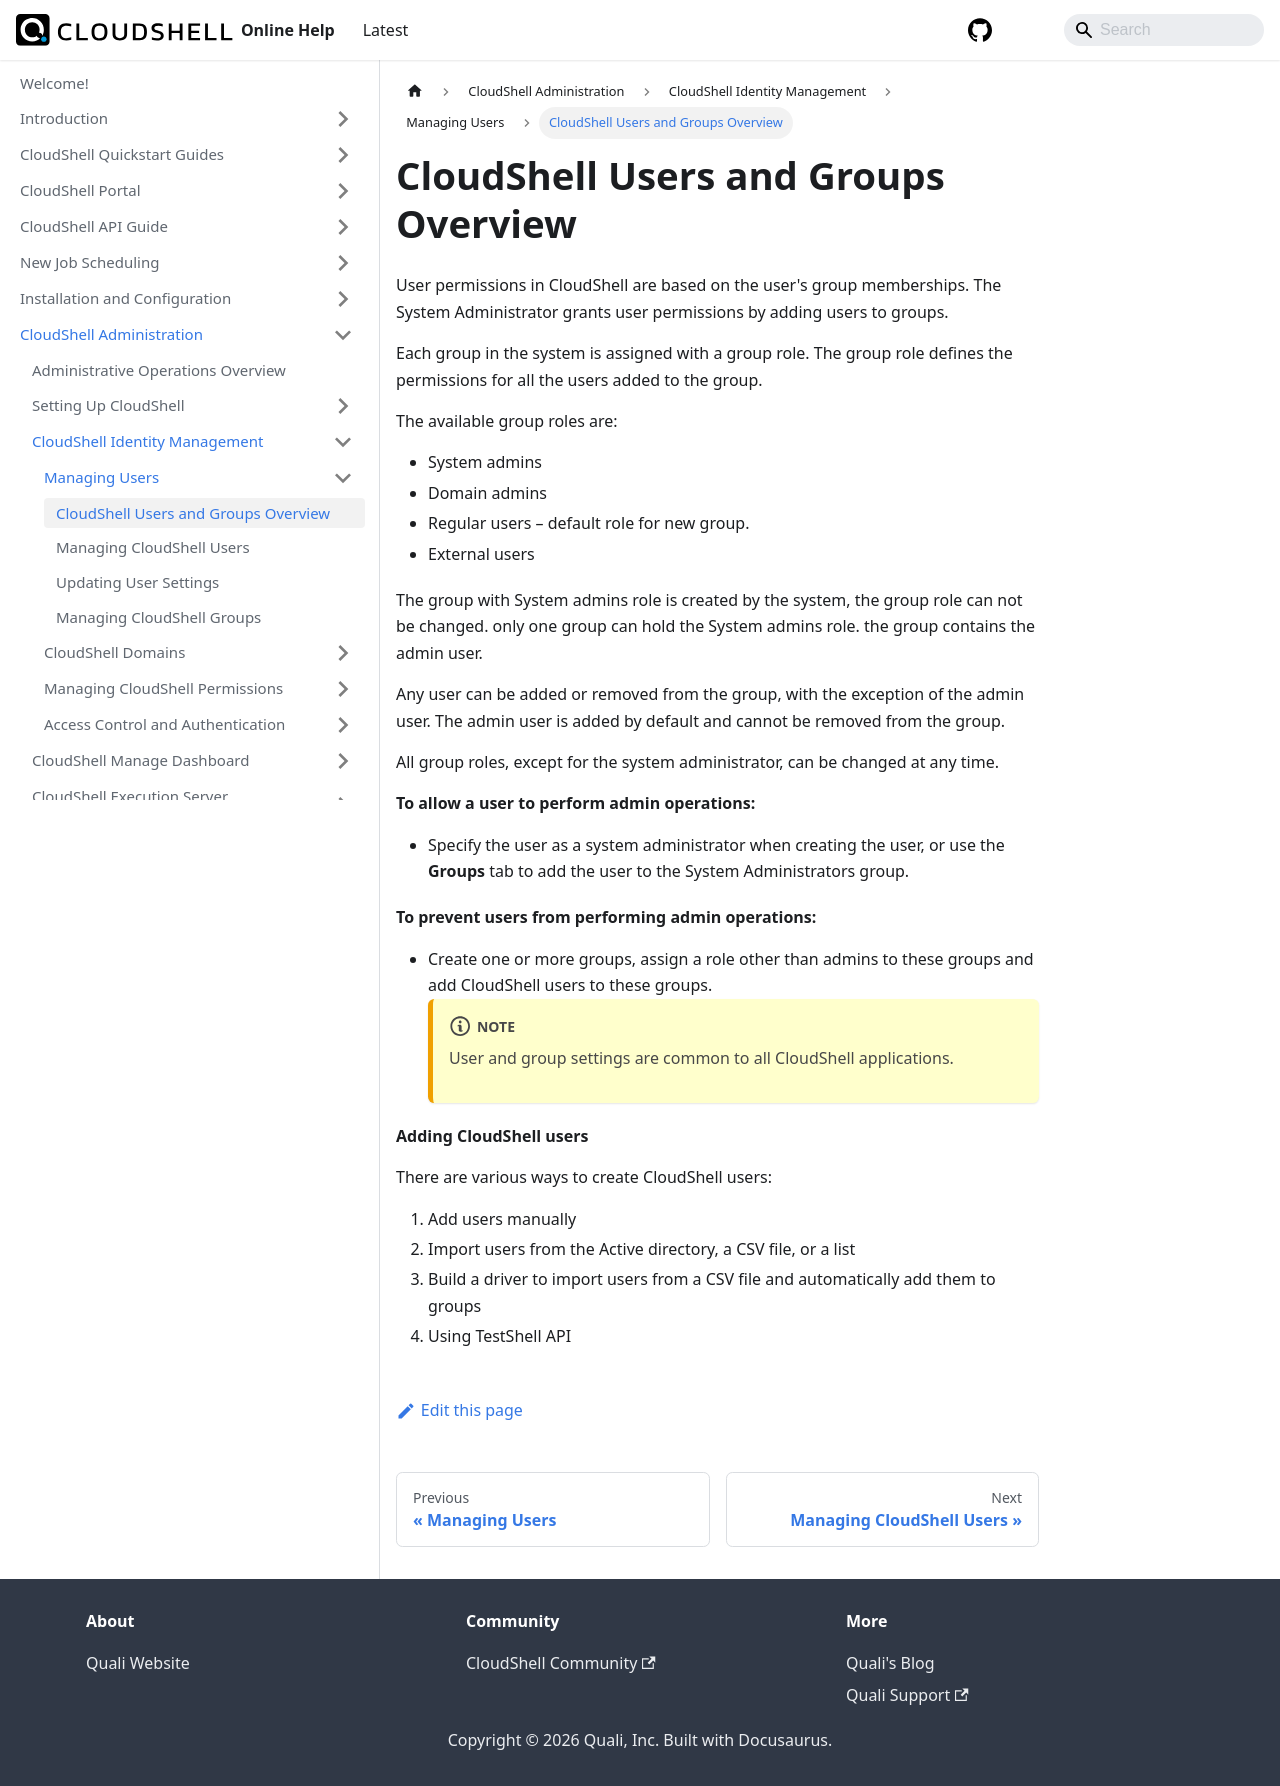

repository: QualiSystems/cloudshell-help · page: admin/cloudshell-identity-management/managing-users/cloudshell-users-and-groups-overview.html · generator: docusaurus

---
sidebar_position: 1
---

# CloudShell Users and Groups Overview

User permissions in CloudShell are based on the user's group memberships. The System Administrator grants user permissions by adding users to groups.

Each group in the system is assigned with a group role. The group role defines the permissions for all the users added to the group.

The available group roles are:

- System admins
- Domain admins
- Regular users – default role for new group.
- External users

The group with System admins role is created by the system, the group role can not be changed. only one group can hold the System admins role. the group contains the admin user.

Any user can be added or removed from the group, with the exception of the admin user. The admin user is added by default and cannot be removed from the group.

All group roles, except for the system administrator, can be changed at any time.

**To allow a user to perform admin operations:**

- Specify the user as a system administrator when creating the user, or use the **Groups** tab to add the user to the System Administrators group.

**To prevent users from performing admin operations:**

- Create one or more groups, assign a role other than admins to these groups and add CloudShell users to these groups.
    :::note
    User and group settings are common to all CloudShell applications.
    :::

**Adding CloudShell users**

There are various ways to create CloudShell users:

1. Add users manually
2. Import users from the Active directory, a CSV file, or a list
3. Build a driver to import users from a CSV file and automatically add them to groups
4. Using TestShell API
